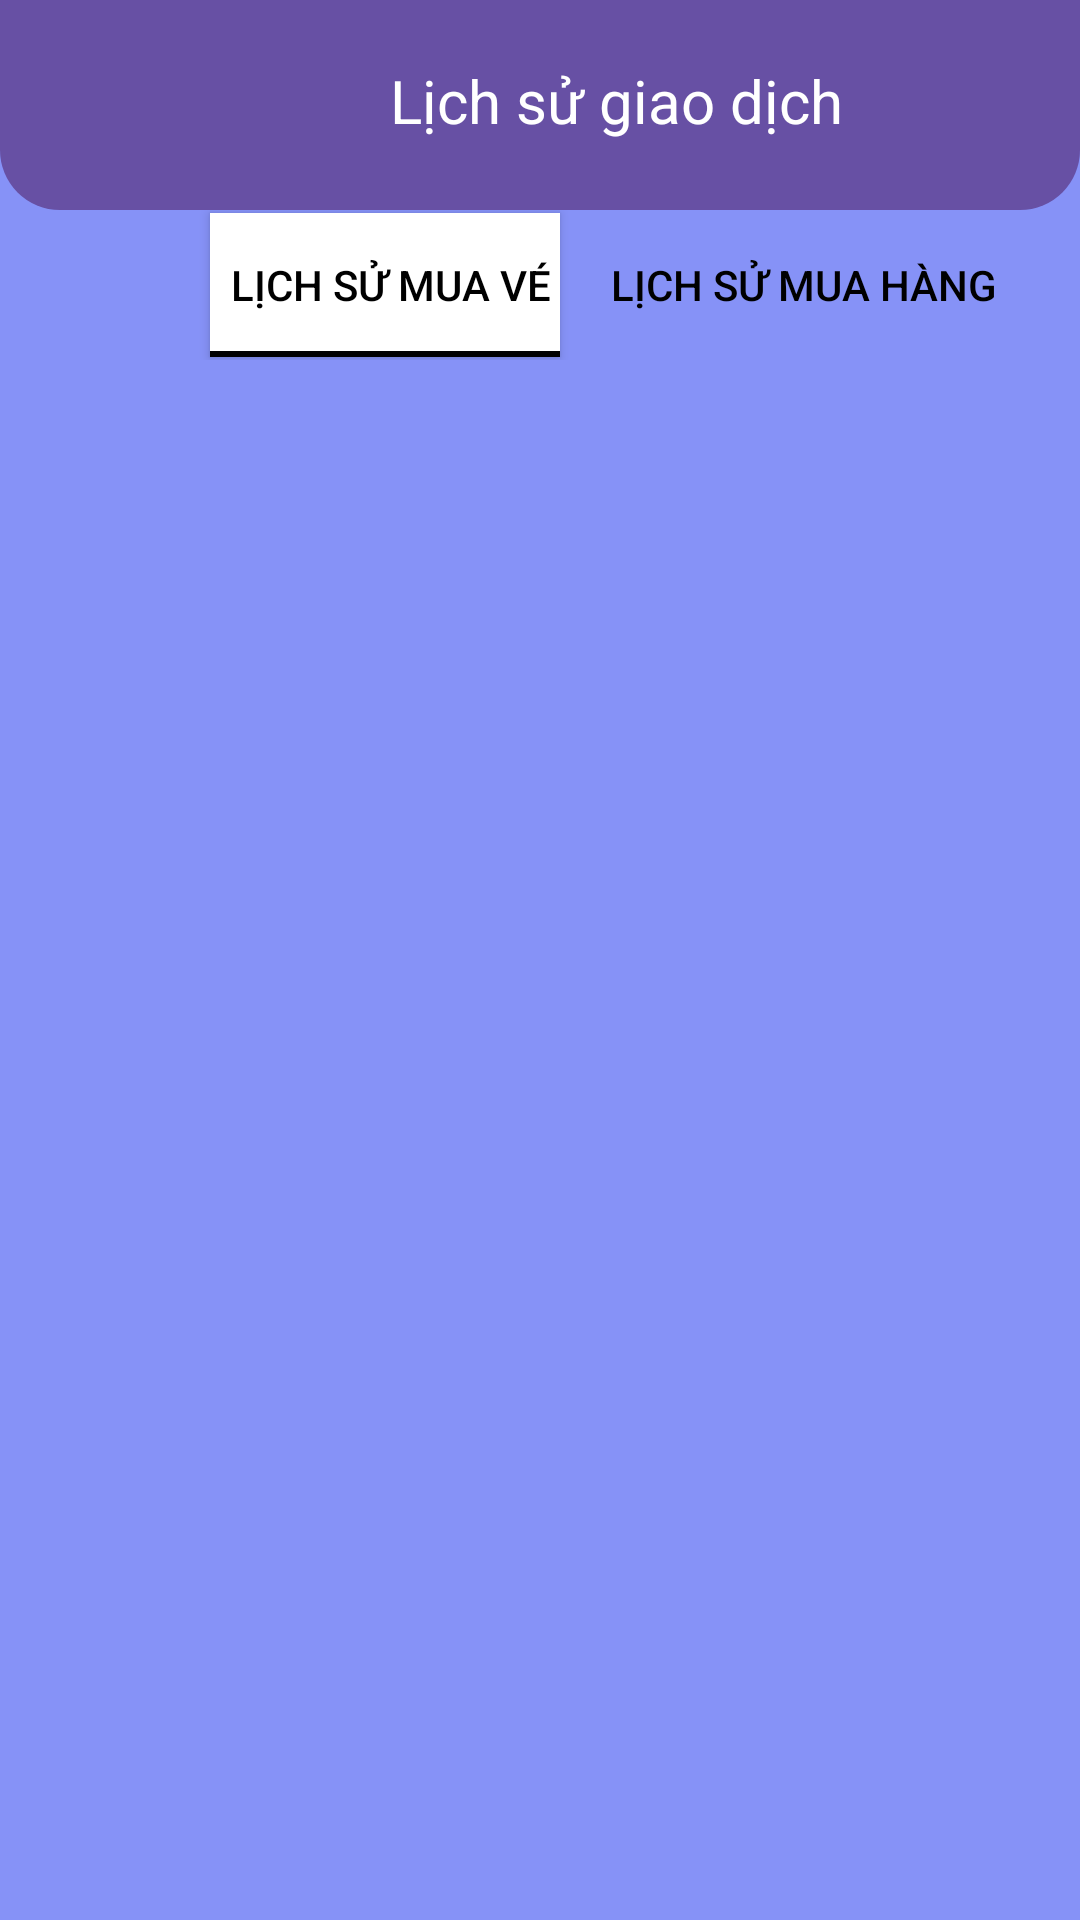

The Android layout XML behind this screen, and the referenced resources:
<!-- AndroidManifest.xml: application theme Theme.MyApp -->
<!-- res/layout/activity_ve_cua_toi.xml -->
<?xml version="1.0" encoding="utf-8"?>
<androidx.constraintlayout.widget.ConstraintLayout xmlns:android="http://schemas.android.com/apk/res/android"
    xmlns:app="http://schemas.android.com/apk/res-auto"
    xmlns:tools="http://schemas.android.com/tools"
    android:id="@+id/main"
    android:background="@drawable/headerbkg"
    android:layout_width="match_parent"
    android:layout_height="match_parent"
    tools:context=".Activity.PhimDaXem">
    <LinearLayout
        android:id="@+id/linearLayoutHeader"
        android:layout_width="match_parent"
        android:layout_height="wrap_content"
        android:orientation="vertical"
        app:layout_constraintTop_toTopOf="parent"
        app:layout_constraintStart_toStartOf="parent"
        app:layout_constraintEnd_toEndOf="parent">

        <LinearLayout
            android:layout_width="match_parent"
            android:layout_height="70dp"
            android:background="@drawable/thanh_tieu_de"
            android:orientation="horizontal">

            <ImageView
                android:id="@+id/imBack"
                android:layout_width="60dp"
                android:layout_height="40dp"
                android:layout_marginTop="10dp"
                app:srcCompat="@drawable/ic_arrowback_white_admin" />

            <TextView
                android:id="@+id/textView7"
                android:layout_width="wrap_content"
                android:layout_height="match_parent"
                android:layout_marginLeft="70dp"
                android:layout_marginTop="20dp"
                android:layout_marginRight="20dp"
                android:text="Lịch sử giao dịch"
                android:textColor="@color/white"
                android:textSize="20dp" />
        </LinearLayout>

        <HorizontalScrollView
            android:layout_width="match_parent"
            android:layout_height="60dp"
            android:scrollbars="none">

            <LinearLayout
                android:layout_width="wrap_content"
                android:layout_height="50dp"
                android:gravity="center"
                android:orientation="horizontal"
                android:layout_marginLeft="60dp">

                <androidx.appcompat.widget.AppCompatButton
                    android:id="@+id/btnLichSuMuaVe"
                    android:layout_width="wrap_content"
                    android:layout_height="wrap_content"
                    android:layout_marginLeft="10dp"
                    android:background="@drawable/chon_gach_chan"
                    android:onClick="onButtonClick"
                    android:text="  LỊCH SỬ MUA VÉ "
                    android:textColor="@color/black" />

                <androidx.appcompat.widget.AppCompatButton
                    android:id="@+id/btnLichSuMuaHang"
                    android:layout_width="wrap_content"
                    android:layout_height="wrap_content"
                    android:layout_marginLeft="10dp"
                    android:background="@drawable/khong_chon_k_gach_chan"
                    android:onClick="onButtonClick"
                    android:text="  LỊCH SỬ MUA HÀNG  "
                    android:textColor="@color/black" />

            </LinearLayout>
        </HorizontalScrollView>
    </LinearLayout>
    <FrameLayout
        android:id="@+id/fragment_container_VeCuaToi"
        android:layout_width="0dp"
        android:layout_height="0dp"
        app:layout_constraintTop_toBottomOf="@id/linearLayoutHeader"
        app:layout_constraintBottom_toBottomOf="parent"
        app:layout_constraintStart_toStartOf="parent"
        app:layout_constraintEnd_toEndOf="parent"/>


</androidx.constraintlayout.widget.ConstraintLayout>
<!-- resources referenced by this layout -->
<resources>
  <color name="black">#FF000000</color>
  <color name="white">#FFFFFFFF</color>
  <!-- drawable chon_gach_chan (drawable) -->
  <layer-list xmlns:android="http://schemas.android.com/apk/res/android">
      
      <item>
          <shape android:shape="rectangle">
              <solid android:color="#000000"/>
          </shape>
      </item>
  
      
      <item android:bottom="2dp">
          <shape android:shape="rectangle">
              <solid android:color="#FFFFFF"/>
          </shape>
      </item>
  </layer-list>
  <!-- drawable headerbkg: jpg bitmap (drawable, 8922 bytes) -->
  <!-- drawable thanh_tieu_de (drawable) -->
  <shape xmlns:android="http://schemas.android.com/apk/res/android">
      <corners android:bottomLeftRadius="20dp"
               android:bottomRightRadius="20dp" />
      <solid android:color="#6750A4"/>
  </shape>
  <style name="Theme.MyApp" parent="Base.Theme.MyApp" />
  <style name="Base.Theme.MyApp" parent="Theme.Material3.DayNight.NoActionBar">
          
          
      </style>
</resources>
